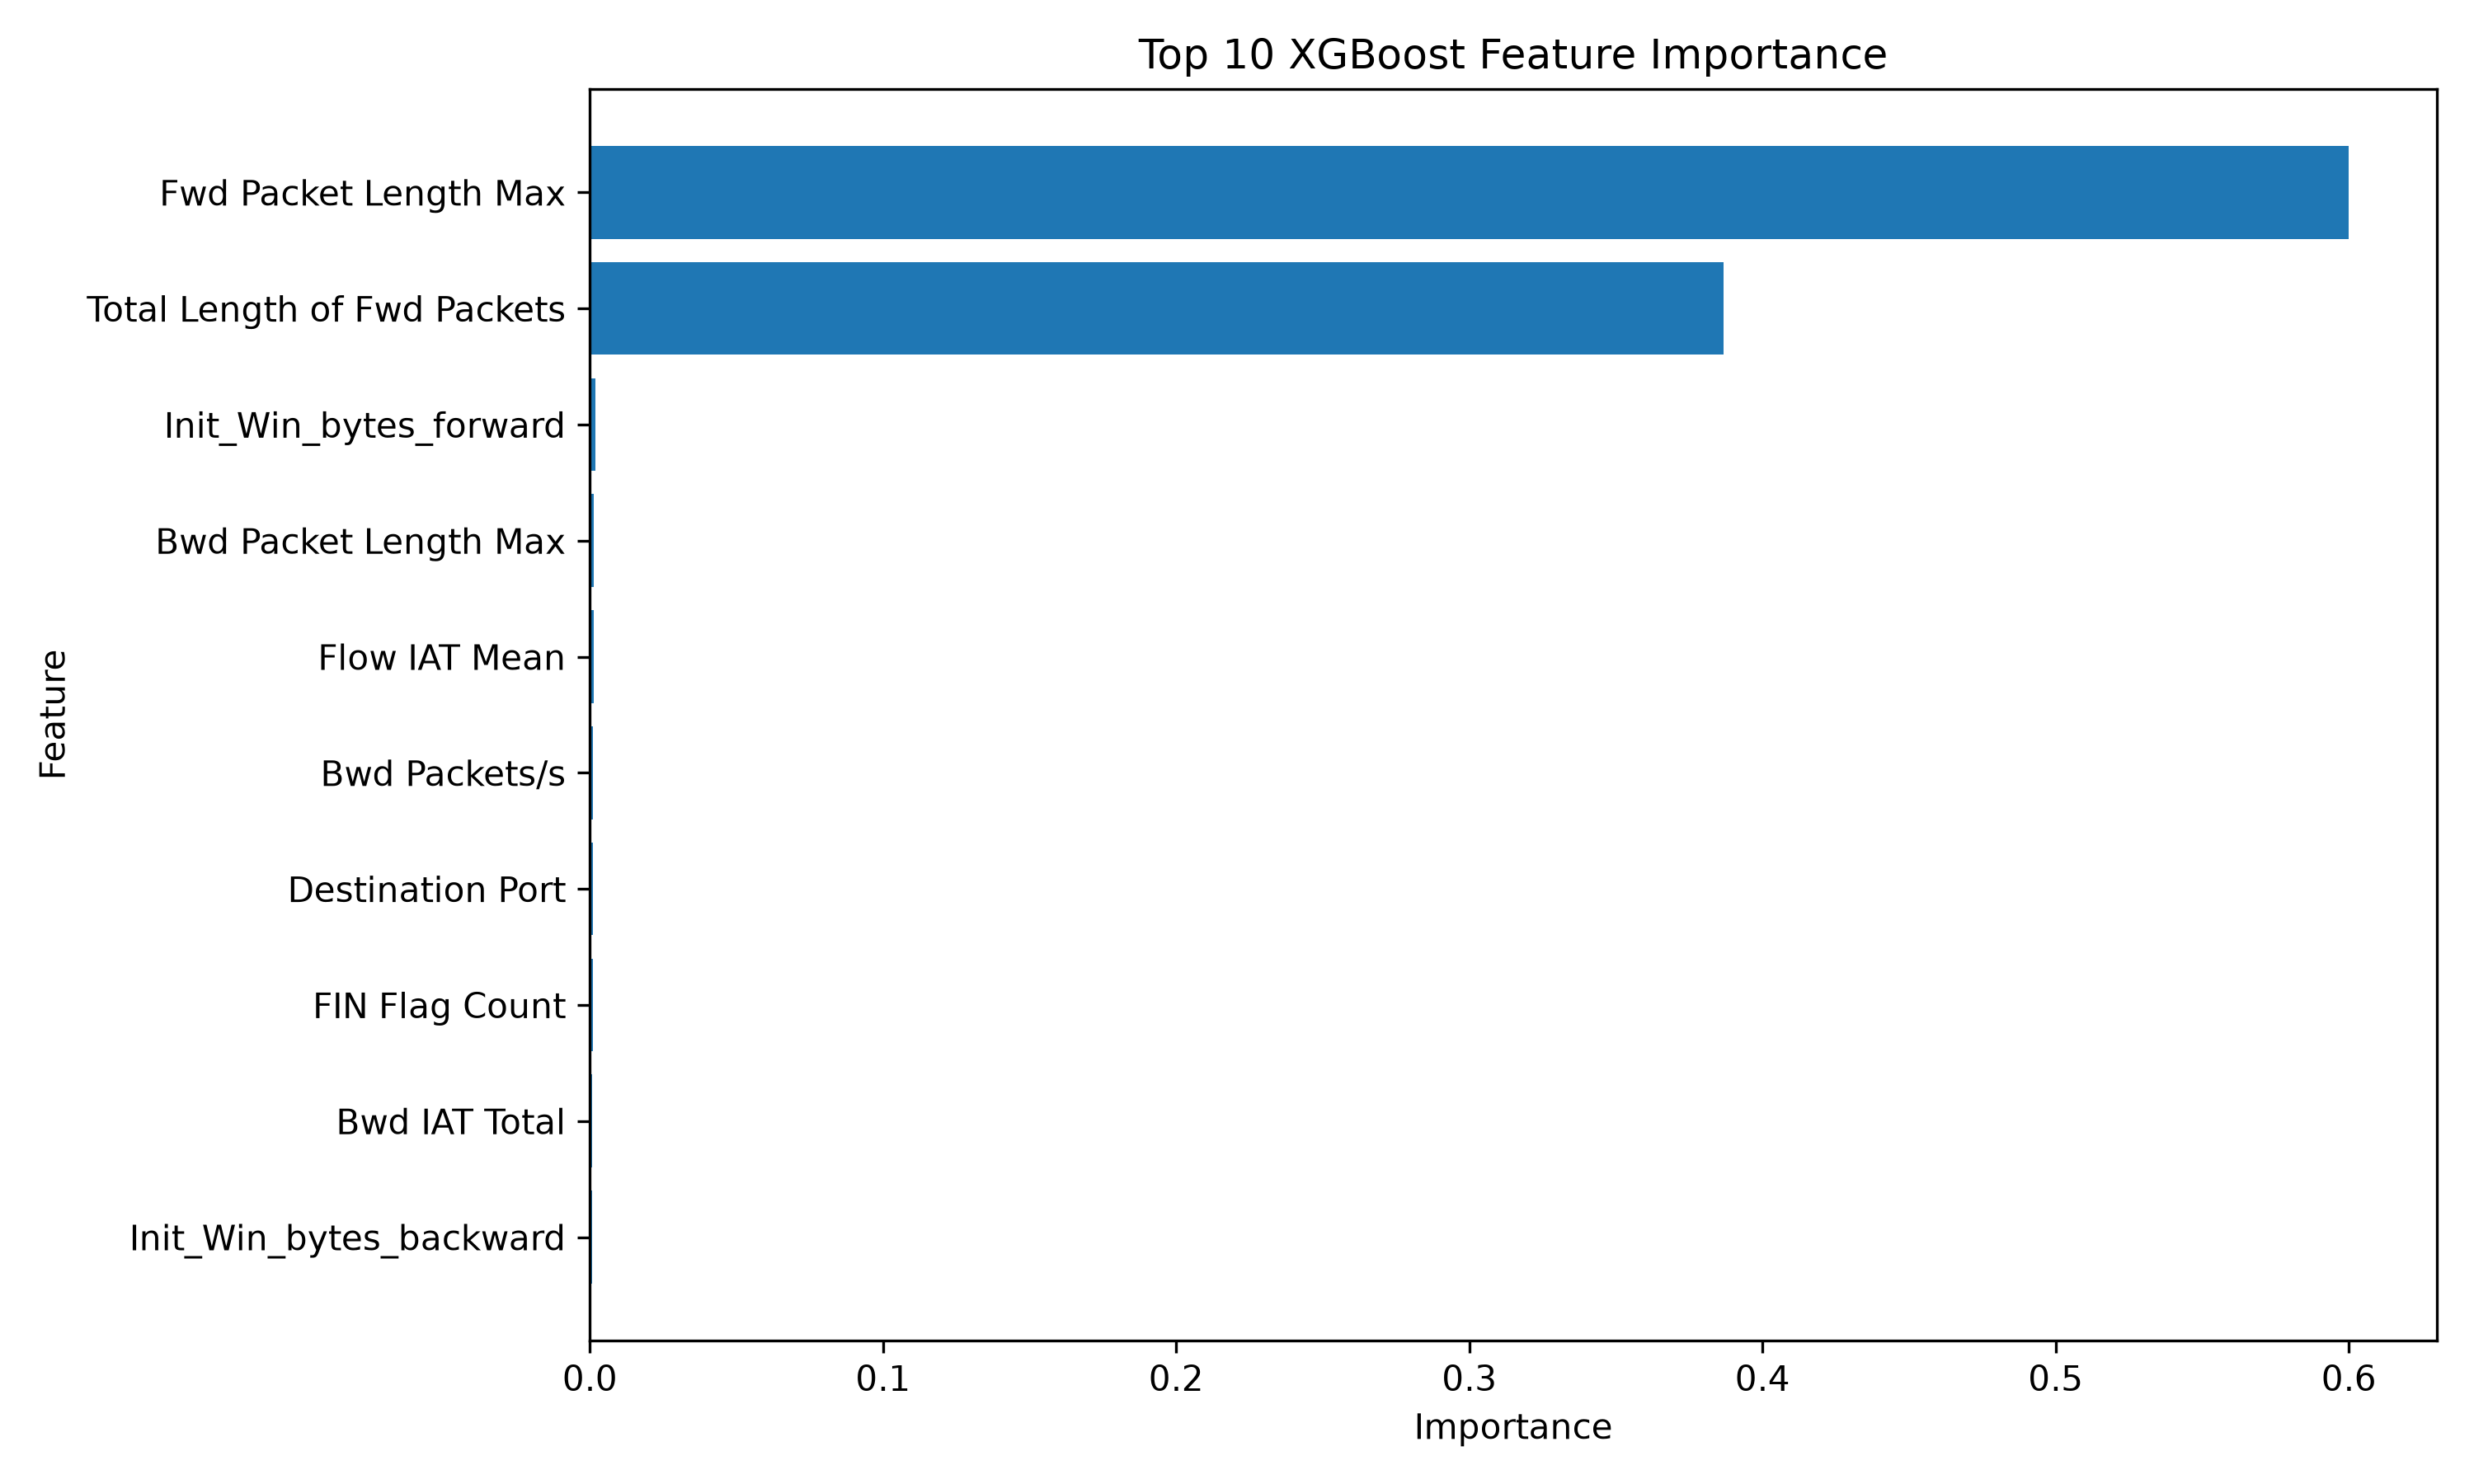

Values plotted in this chart, from the file beside it:
Feature, Importance
Fwd Packet Length Max, 0.6
Total Length of Fwd Packets, 0.3867
Init_Win_bytes_forward, 0.001978
Bwd Packet Length Max, 0.001444
Flow IAT Mean, 0.001279
Bwd Packets/s, 0.0009972
Destination Port, 0.0009589
FIN Flag Count, 0.0009384
Bwd IAT Total, 0.0007552
Init_Win_bytes_backward, 0.0007255
Total Fwd Packets, 0.0006702
URG Flag Count, 0.000645
Flow Duration, 0.0004217
Fwd IAT Min, 0.0004127
Flow IAT Min, 0.0003311
Fwd Packet Length Min, 0.0003022
act_data_pkt_fwd, 0.0002667
Active Mean, 0.0002665
ACK Flag Count, 0.0002637
Flow Packets/s, 0.0002194
Bwd Packet Length Min, 0.0001709
Bwd IAT Mean, 0.0001047
Bwd IAT Std, 8.121932e-05
Flow Bytes/s, 6.9053756e-05
min_seg_size_forward, 0.0
Active Std, 0.0
Bwd Avg Bulk Rate, 0.0
Fwd Avg Packets/Bulk, 0.0
Bwd Avg Packets/Bulk, 0.0
Bwd Avg Bytes/Bulk, 0.0
Fwd Avg Bulk Rate, 0.0
Min Packet Length, 0.0
Fwd Avg Bytes/Bulk, 0.0
Down/Up Ratio, 0.0
CWE Flag Count, 0.0
PSH Flag Count, 0.0
RST Flag Count, 0.0
Max Packet Length, 0.0
Bwd URG Flags, 0.0
Fwd URG Flags, 0.0
Bwd PSH Flags, 0.0
Fwd PSH Flags, 0.0
Idle Std, 0.0
